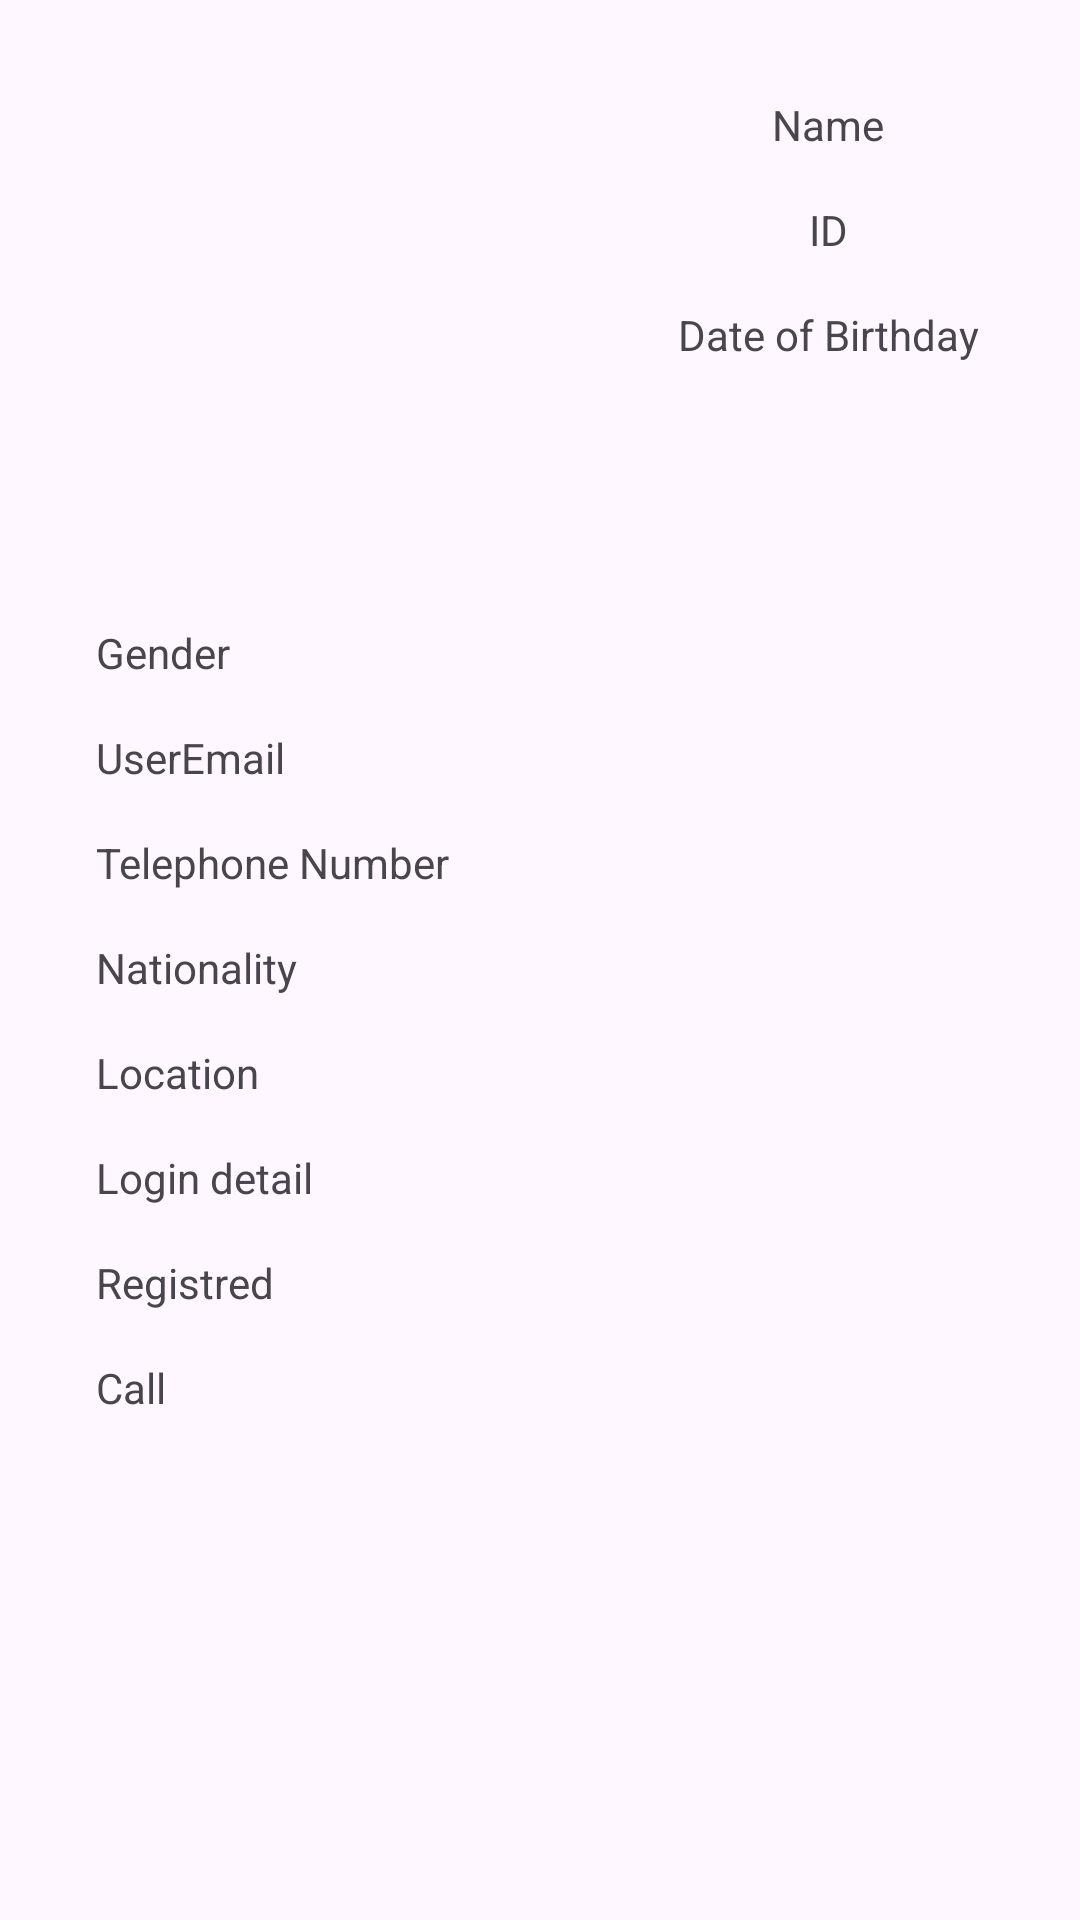

This screen was rendered from an Android layout file. Write that file and the resources it references.
<!-- AndroidManifest.xml: application theme Theme.UsersInformation -->
<!-- res/layout/activity_user_detail.xml -->
<?xml version="1.0" encoding="utf-8"?>
<androidx.constraintlayout.widget.ConstraintLayout xmlns:android="http://schemas.android.com/apk/res/android"
    xmlns:app="http://schemas.android.com/apk/res-auto"
    xmlns:tools="http://schemas.android.com/tools"
    android:id="@+id/main"
    android:layout_width="match_parent"
    android:layout_height="match_parent"
    tools:context=".UserDetailActivity">


    <ImageView
        android:id="@+id/detailAvatar"
        android:layout_width="160sp"
        android:layout_height="160sp"
        android:layout_marginStart="32dp"
        android:layout_marginTop="32dp"
        app:layout_constraintStart_toStartOf="parent"
        app:layout_constraintTop_toTopOf="parent" />

    <TextView
        android:id="@+id/detailName"
        android:layout_width="wrap_content"
        android:layout_height="wrap_content"
        android:text="Name"
        app:layout_constraintEnd_toEndOf="parent"
        app:layout_constraintStart_toEndOf="@+id/detailAvatar"
        app:layout_constraintTop_toTopOf="@+id/detailAvatar" />

    <TextView
        android:id="@+id/detailId"
        android:layout_width="wrap_content"
        android:layout_height="wrap_content"
        android:layout_marginTop="16dp"
        android:text="ID"
        app:layout_constraintEnd_toEndOf="parent"
        app:layout_constraintStart_toEndOf="@+id/detailAvatar"
        app:layout_constraintTop_toBottomOf="@+id/detailName" />

    <TextView
        android:id="@+id/detailDOB"
        android:layout_width="wrap_content"
        android:layout_height="wrap_content"
        android:layout_marginTop="16dp"
        android:text="Date of Birthday"
        app:layout_constraintEnd_toEndOf="parent"
        app:layout_constraintStart_toEndOf="@+id/detailAvatar"
        app:layout_constraintTop_toBottomOf="@+id/detailId" />

    <TextView
        android:id="@+id/detailGender"
        android:layout_width="wrap_content"
        android:layout_height="wrap_content"
        android:layout_marginTop="16dp"
        android:text="Gender"
        app:layout_constraintStart_toStartOf="@+id/detailAvatar"
        app:layout_constraintTop_toBottomOf="@+id/detailAvatar" />

    <TextView
        android:id="@+id/detailEmail"
        android:layout_width="wrap_content"
        android:layout_height="wrap_content"
        android:layout_marginTop="16dp"
        android:text="UserEmail"
        app:layout_constraintStart_toStartOf="@+id/detailGender"
        app:layout_constraintTop_toBottomOf="@+id/detailGender" />

    <TextView
        android:id="@+id/detailTelephone"
        android:layout_width="wrap_content"
        android:layout_height="wrap_content"
        android:layout_marginTop="16dp"
        android:text="Telephone Number"
        app:layout_constraintStart_toStartOf="@+id/detailEmail"
        app:layout_constraintTop_toBottomOf="@+id/detailEmail" />

    <TextView
        android:id="@+id/detailNationality"
        android:layout_width="wrap_content"
        android:layout_height="wrap_content"
        android:layout_marginTop="16dp"
        android:text="Nationality"
        app:layout_constraintStart_toStartOf="@+id/detailTelephone"
        app:layout_constraintTop_toBottomOf="@+id/detailTelephone" />

    <TextView
        android:id="@+id/detailLocation"
        android:layout_width="wrap_content"
        android:layout_height="wrap_content"
        android:layout_marginTop="16dp"
        android:text="Location"
        app:layout_constraintStart_toStartOf="@+id/detailNationality"
        app:layout_constraintTop_toBottomOf="@+id/detailNationality" />

    <TextView
        android:id="@+id/detailLogin"
        android:layout_width="wrap_content"
        android:layout_height="wrap_content"
        android:layout_marginTop="16dp"
        android:text="Login detail"
        app:layout_constraintStart_toStartOf="@+id/detailLocation"
        app:layout_constraintTop_toBottomOf="@+id/detailLocation" />

    <TextView
        android:id="@+id/detailRegistred"
        android:layout_width="wrap_content"
        android:layout_height="wrap_content"
        android:layout_marginTop="16dp"
        android:text="Registred"
        app:layout_constraintStart_toStartOf="@+id/detailLogin"
        app:layout_constraintTop_toBottomOf="@+id/detailLogin" />

    <TextView
        android:id="@+id/detailCell"
        android:layout_width="wrap_content"
        android:layout_height="wrap_content"
        android:layout_marginTop="16dp"
        android:text="Call"
        app:layout_constraintStart_toStartOf="@+id/detailRegistred"
        app:layout_constraintTop_toBottomOf="@+id/detailRegistred" />


</androidx.constraintlayout.widget.ConstraintLayout>
<!-- resources referenced by this layout -->
<resources>
  <style name="Theme.UsersInformation" parent="Base.Theme.UsersInformation" />
  <style name="Base.Theme.UsersInformation" parent="Theme.Material3.DayNight.NoActionBar">
          
          
      </style>
</resources>
